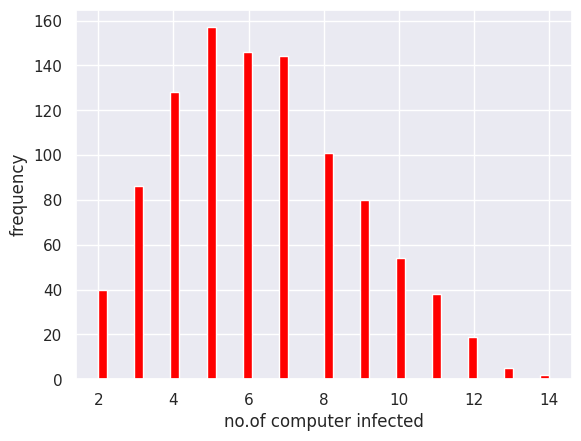

The matplotlib source for this figure: (Note: this script raises an exception after producing the figure.)
'''
this progemme is use to simulate the situation where virus
spread by mail in student class and see example LAB09 ex2
'''
import random
import numpy as np
import matplotlib.pyplot as plt
import seaborn as sns
Virus_infect=[]
random.seed(42)

def simvirus(n):
    """At start bindu's (1st "start") computer infected with virus"""
    
    infect_com=[1]
    N=range(1,n+1)  # total no. of maillist stored in bindu's computer including bindu
    
    def sample():
        choice=random.choice(N)
        if choice == infect_com[-1]:
            choice=sample()
        return choice
    Choice=sample()
    
    
    while (Choice not in infect_com):
        infect_com.append(Choice)
        Choice=sample()
        
                
    return(len(infect_com))
          
    
   
    
for i in range(0,1000):
    c=simvirus(20)
    Virus_infect.append(c)

print("Expected no. of computer infected with virus: "+str(np.mean(Virus_infect)))
sns.set()
plt.hist(Virus_infect, bins=50,color="red",histtype="bar")
plt.xlabel("no.of computer infected")
plt.ylabel("frequency")
plt.tick_params(axis=2)
plt.title("Histogram of No. of computer infected")
plt.show()



    

    
